Labelled photos from "data", an image-classification folder in Leechion/SwinTransCT. The possible labels are: full dose, low dose.

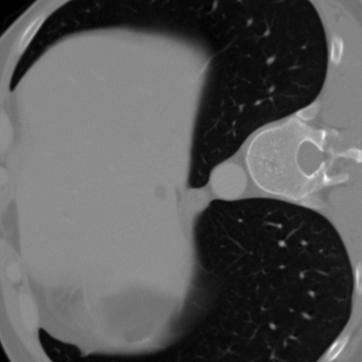
Label: full dose

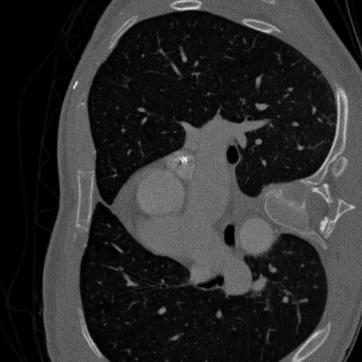
Label: low dose

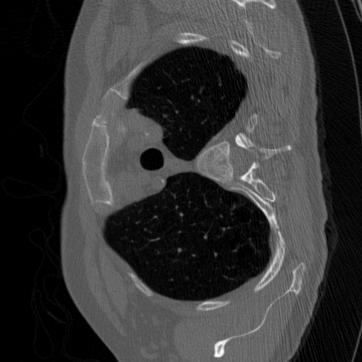
Label: full dose

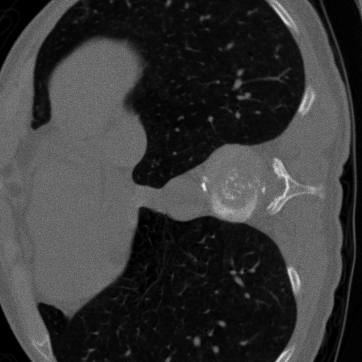
Label: low dose

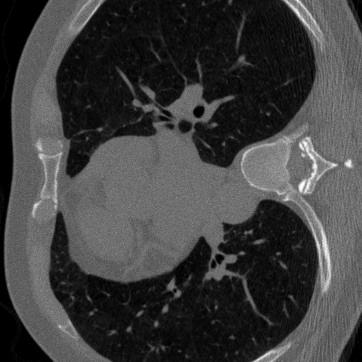
Label: low dose

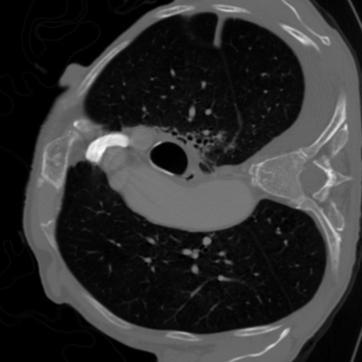
Label: full dose
